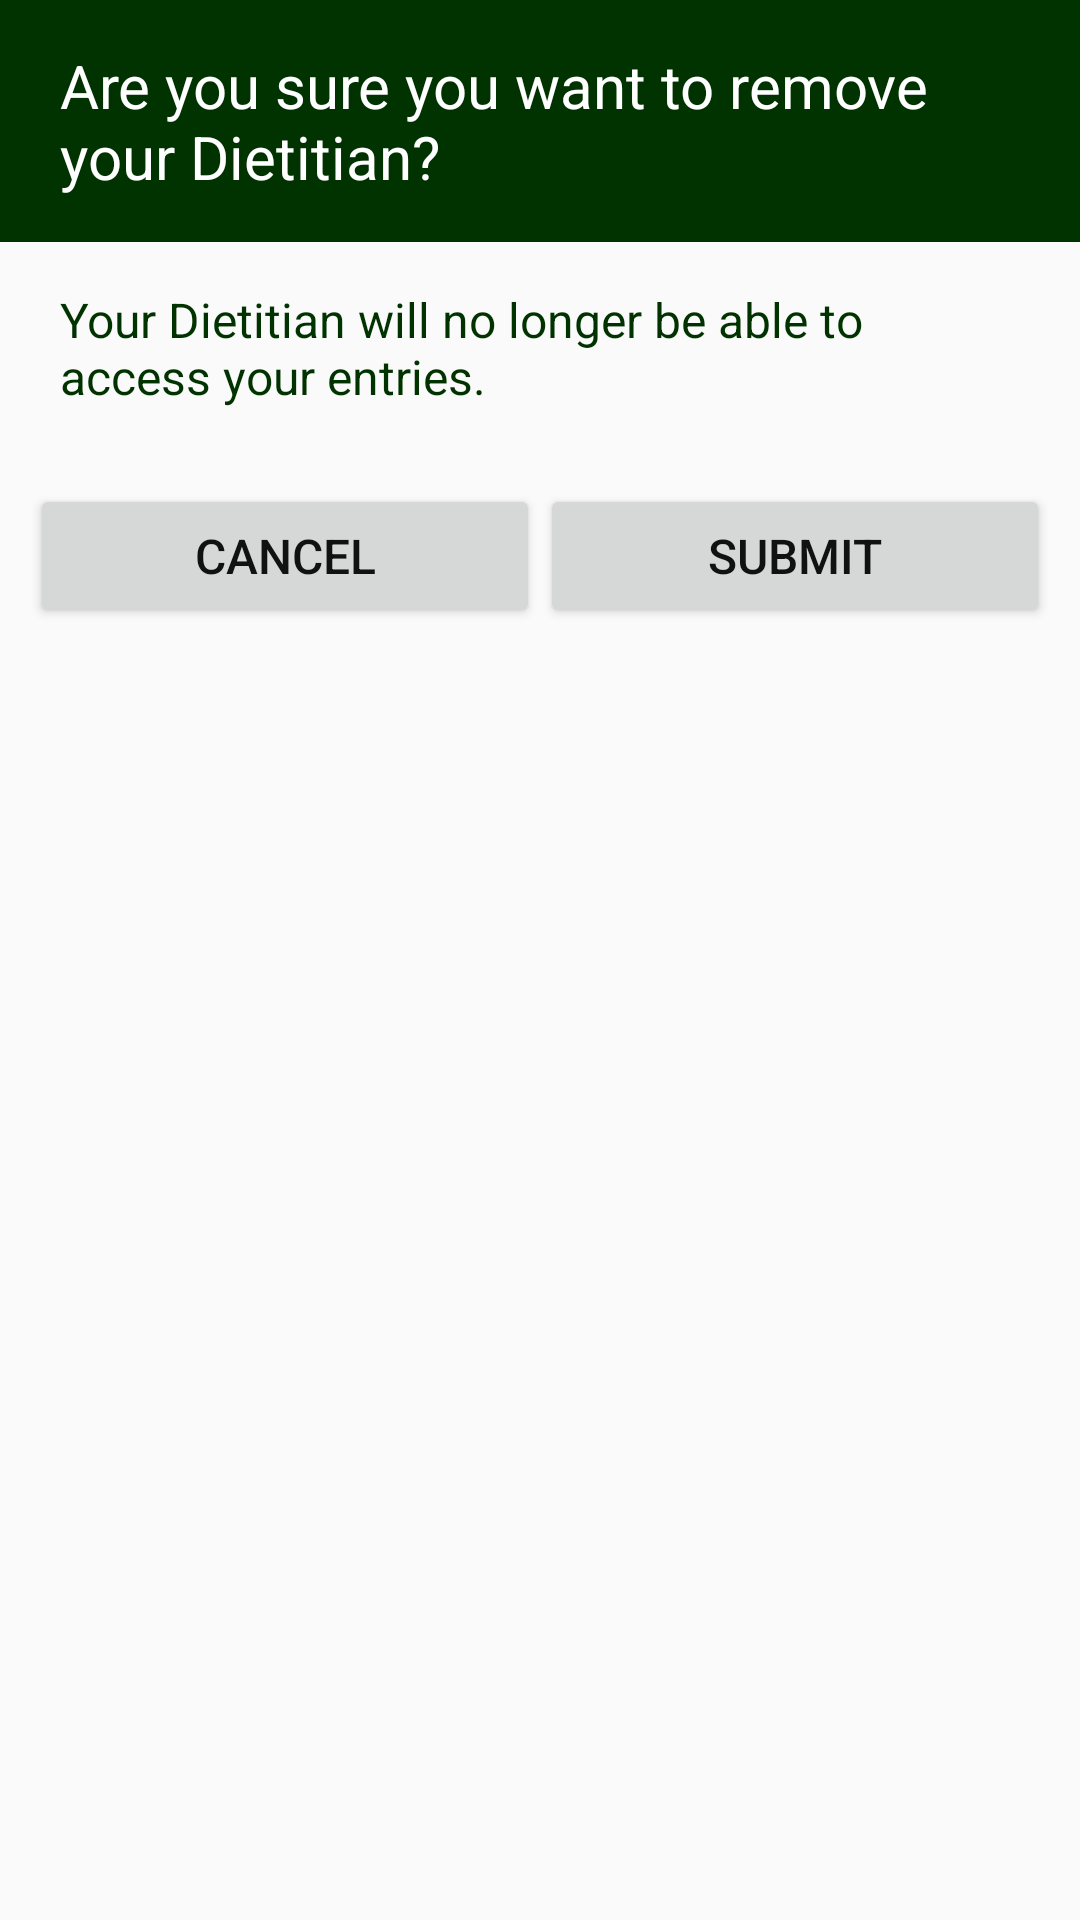

Write the Android layout XML for this screen, with the resource values it uses.
<!-- AndroidManifest.xml: application theme AppTheme -->
<!-- res/layout/fragment_remove_dietitian.xml -->
<?xml version="1.0" encoding="utf-8"?>
<FrameLayout xmlns:android="http://schemas.android.com/apk/res/android"
android:layout_width="fill_parent"
android:layout_height="fill_parent">

<RelativeLayout
    android:layout_width="fill_parent"
    android:layout_height="fill_parent">

    <TextView
        android:id="@+id/remove_dialog_text"
        android:layout_height="wrap_content"
        android:layout_width="match_parent"
        android:layout_gravity="center_vertical"
        android:text="@string/warn_dialog_title"
        android:textColor="#fff"
        android:textSize="20sp"
        android:background="#003300"
        android:paddingLeft="20dp"
        android:paddingTop="15dp"
        android:paddingRight="20dp"
        android:paddingBottom="15dp"/>

    <TextView
        android:id="@+id/remove_dialog_message"
        android:layout_height="wrap_content"
        android:layout_width="match_parent"
        android:layout_gravity="center_vertical"
        android:layout_below="@id/remove_dialog_text"
        android:text="@string/warn_dialog_message"
        android:textColor="#003300"
        android:textSize="16sp"
        android:paddingLeft="20dp"
        android:paddingTop="15dp"
        android:paddingRight="20dp"
        android:paddingBottom="15dp"/>

    <LinearLayout
        android:layout_width="fill_parent"
        android:layout_height="wrap_content"
        android:orientation="horizontal"
        android:layout_below="@id/remove_dialog_message"
        android:paddingLeft="10dp"
        android:paddingRight="10dp"
        android:paddingTop="10dp"
        android:paddingBottom="10dp">

        <Button
            android:id="@+id/cancel_button"
            android:layout_height="wrap_content"
            android:layout_width="fill_parent"
            android:layout_weight="1"
            android:text="@string/cancel_text"
            android:textColor="#111"
            android:textSize="16sp"
            android:paddingLeft="30dp"
            android:paddingRight="30dp"/>

        <Button
            android:id="@+id/submit_button"
            android:layout_height="wrap_content"
            android:layout_width="fill_parent"
            android:layout_weight="1"
            android:text="@string/submit_text"
            android:textColor="#111"
            android:textSize="16sp"
            android:paddingRight="30dp"
            android:paddingLeft="30dp"/>

    </LinearLayout>

</RelativeLayout>

</FrameLayout>
<!-- resources referenced by this layout -->
<resources>
  <string name="cancel_text">Cancel</string>
  <string name="submit_text">Submit</string>
  <string name="warn_dialog_message">Your Dietitian will no longer be able to access your entries.</string>
  <string name="warn_dialog_title">Are you sure you want to remove your Dietitian?</string>
  <style name="AppTheme" parent="Theme.AppCompat.Light.DarkActionBar">
          
      </style>
</resources>
